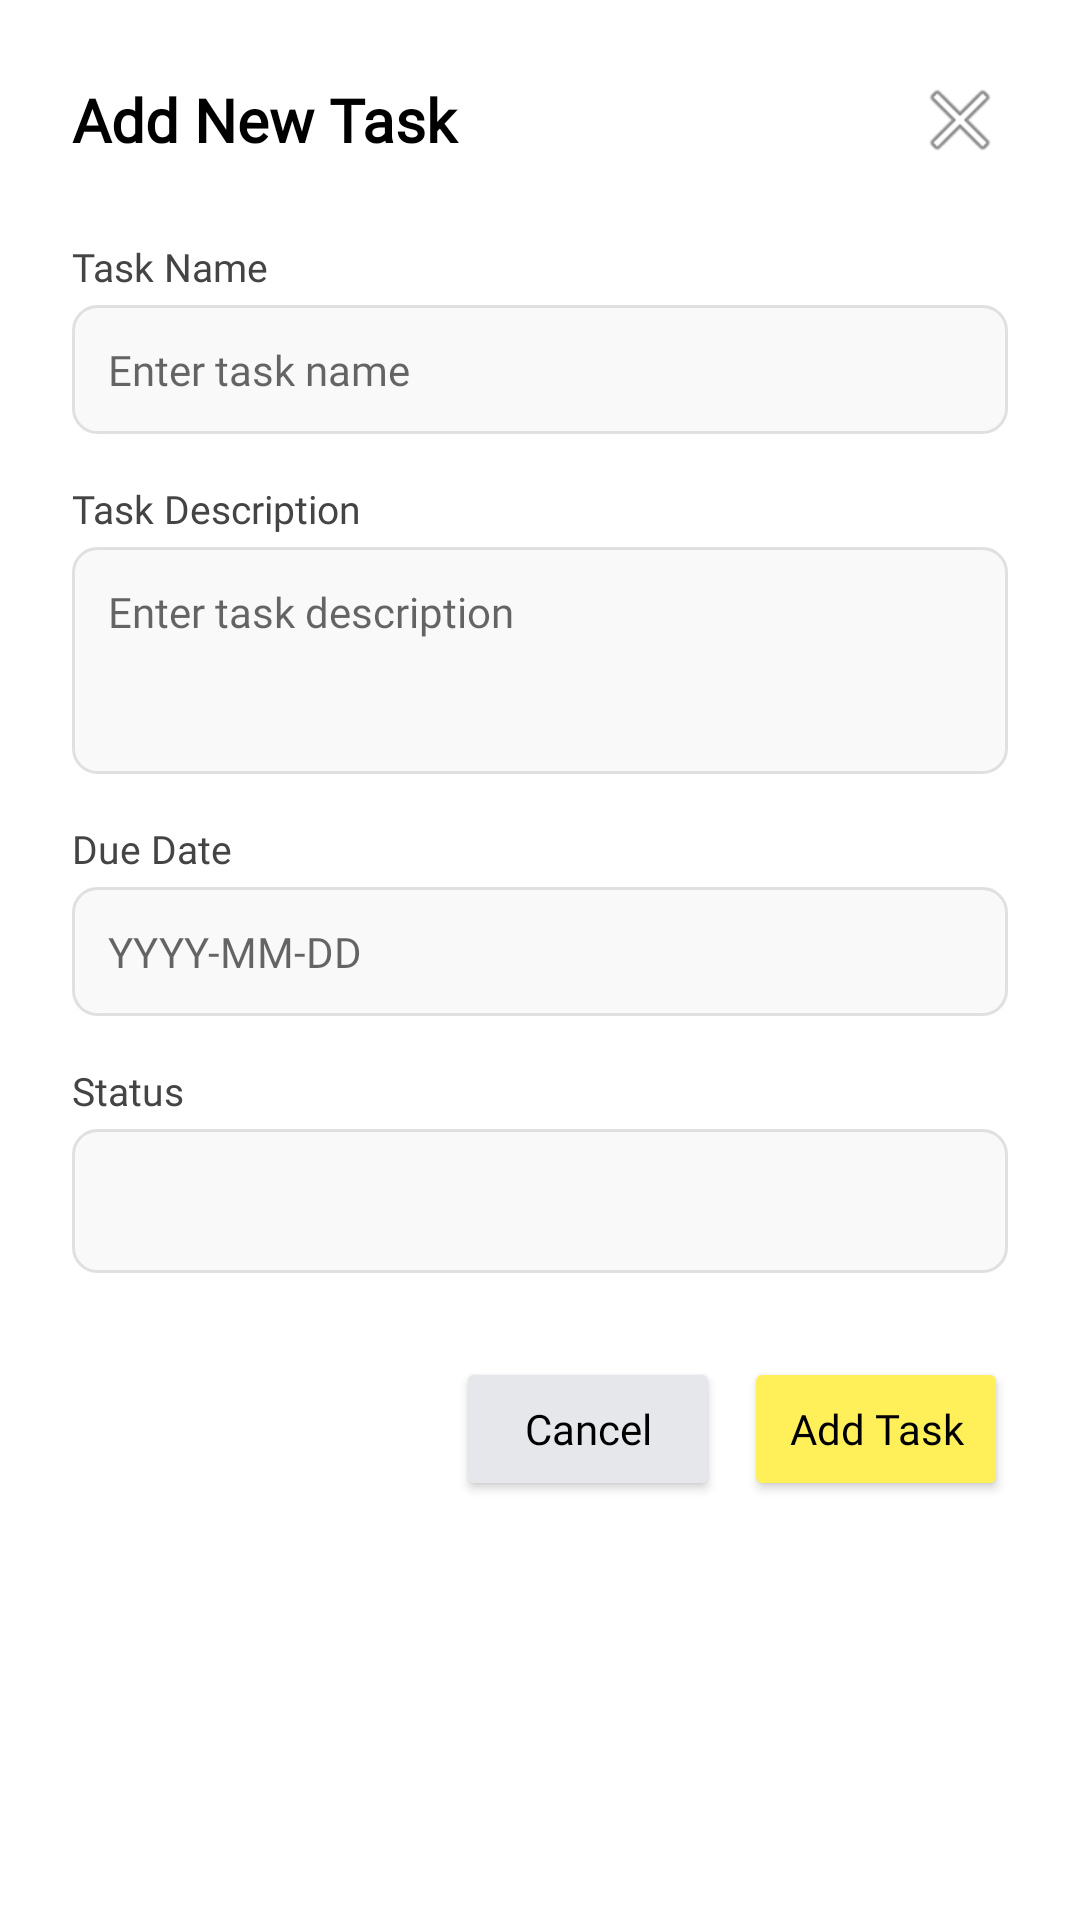

Layout XML and referenced resources for this Android screen:
<!-- AndroidManifest.xml: application theme Theme.PaTrackPlease -->
<!-- res/layout/bottom_sheet_task_form.xml -->
<?xml version="1.0" encoding="utf-8"?>
<ScrollView
    xmlns:android="http://schemas.android.com/apk/res/android"
    android:layout_width="match_parent"
    android:layout_height="wrap_content">

    <LinearLayout
        android:layout_width="match_parent"
        android:layout_height="wrap_content"
        android:orientation="vertical"
        android:padding="24dp"
        android:background="@android:color/white">

        
        <LinearLayout
            android:layout_width="match_parent"
            android:layout_height="wrap_content"
            android:orientation="horizontal"
            android:gravity="center_vertical"
            android:layout_marginBottom="24dp">

            <TextView
                android:id="@+id/tvFormTitle"
                android:layout_width="0dp"
                android:layout_height="wrap_content"
                android:layout_weight="1"
                android:text="Add New Task"
                android:textSize="20sp"
                android:textStyle="bold"
                android:textColor="#000000"
                android:fontFamily="@font/outfit_regular"/>

            <ImageButton
                android:id="@+id/btnClose"
                android:layout_width="32dp"
                android:layout_height="32dp"
                android:src="@android:drawable/ic_menu_close_clear_cancel"
                android:background="?attr/selectableItemBackgroundBorderless"
                android:contentDescription="Close"/>

        </LinearLayout>

        
        <TextView
            android:layout_width="wrap_content"
            android:layout_height="wrap_content"
            android:text="Task Name"
            android:textSize="13sp"
            android:textColor="#444444"
            android:fontFamily="@font/outfit_regular"
            android:layout_marginBottom="4dp"/>

        <EditText
            android:id="@+id/etTaskName"
            android:layout_width="match_parent"
            android:layout_height="wrap_content"
            android:hint="Enter task name"
            android:textSize="14sp"
            android:padding="12dp"
            android:background="@drawable/input_background"
            android:fontFamily="@font/outfit_light"
            android:inputType="text"
            android:layout_marginBottom="16dp"/>

        
        <TextView
            android:layout_width="wrap_content"
            android:layout_height="wrap_content"
            android:text="Task Description"
            android:textSize="13sp"
            android:textColor="#444444"
            android:fontFamily="@font/outfit_regular"
            android:layout_marginBottom="4dp"/>

        <EditText
            android:id="@+id/etTaskDesc"
            android:layout_width="match_parent"
            android:layout_height="wrap_content"
            android:hint="Enter task description"
            android:textSize="14sp"
            android:padding="12dp"
            android:minLines="3"
            android:gravity="top|start"
            android:background="@drawable/input_background"
            android:fontFamily="@font/outfit_light"
            android:inputType="textMultiLine"
            android:layout_marginBottom="16dp"/>

        
        <TextView
            android:layout_width="wrap_content"
            android:layout_height="wrap_content"
            android:text="Due Date"
            android:textSize="13sp"
            android:textColor="#444444"
            android:fontFamily="@font/outfit_regular"
            android:layout_marginBottom="4dp"/>

        <EditText
            android:id="@+id/etDueDate"
            android:layout_width="match_parent"
            android:layout_height="wrap_content"
            android:hint="YYYY-MM-DD"
            android:textSize="14sp"
            android:padding="12dp"
            android:background="@drawable/input_background"
            android:fontFamily="@font/outfit_light"
            android:focusable="false"
            android:focusableInTouchMode="false"
            android:clickable="true"
            android:cursorVisible="false"
            android:layout_marginBottom="16dp"/>

        
        <TextView
            android:layout_width="wrap_content"
            android:layout_height="wrap_content"
            android:text="Status"
            android:textSize="13sp"
            android:textColor="#444444"
            android:fontFamily="@font/outfit_regular"
            android:layout_marginBottom="4dp"/>

        <Spinner
            android:id="@+id/spinnerStatus"
            android:layout_width="match_parent"
            android:layout_height="48dp"
            android:background="@drawable/input_background"
            android:paddingStart="12dp"
            android:paddingEnd="12dp"
            android:layout_marginBottom="28dp"/>

        
        <LinearLayout
            android:layout_width="match_parent"
            android:layout_height="wrap_content"
            android:orientation="horizontal"
            android:gravity="end">

            <Button
                android:id="@+id/btnCancel"
                android:layout_width="wrap_content"
                android:layout_height="wrap_content"
                android:text="Cancel"
                android:textColor="#000000"
                android:backgroundTint="#E5E7EB"
                android:textAllCaps="false"
                android:layout_marginEnd="8dp"
                android:fontFamily="@font/outfit_regular"/>

            <Button
                android:id="@+id/btnSave"
                android:layout_width="wrap_content"
                android:layout_height="wrap_content"
                android:text="Add Task"
                android:textColor="#000000"
                android:backgroundTint="#FFF05A"
                android:textAllCaps="false"
                android:fontFamily="@font/outfit_regular"/>

        </LinearLayout>

    </LinearLayout>

</ScrollView>
<!-- resources referenced by this layout -->
<resources>
  <!-- drawable input_background (drawable) -->
  <?xml version="1.0" encoding="utf-8"?>
  <shape xmlns:android="http://schemas.android.com/apk/res/android"
      android:shape="rectangle">
      <solid android:color="#F9F9F9"/>
      <stroke
          android:width="1dp"
          android:color="#E0E0E0"/>
      <corners android:radius="8dp"/>
  </shape>
  <style name="Theme.PaTrackPlease" parent="Theme.MaterialComponents.Light.NoActionBar">
          <item name="colorPrimary">@color/purple_500</item>
          <item name="colorPrimaryDark">@color/purple_700</item>
          <item name="colorAccent">@color/teal_200</item>
          <item name="colorSecondary">@color/teal_200</item>
          <item name="android:windowNoTitle">true</item>
          <item name="windowActionBar">false</item>
      </style>
  <!-- not gathered from this repository: default colours our renderer supplied (Android Studio template values) -->
  <color name="purple_500">#FF6200EE</color>
  <color name="purple_700">#FF3700B3</color>
  <color name="teal_200">#FF03DAC5</color>
</resources>
